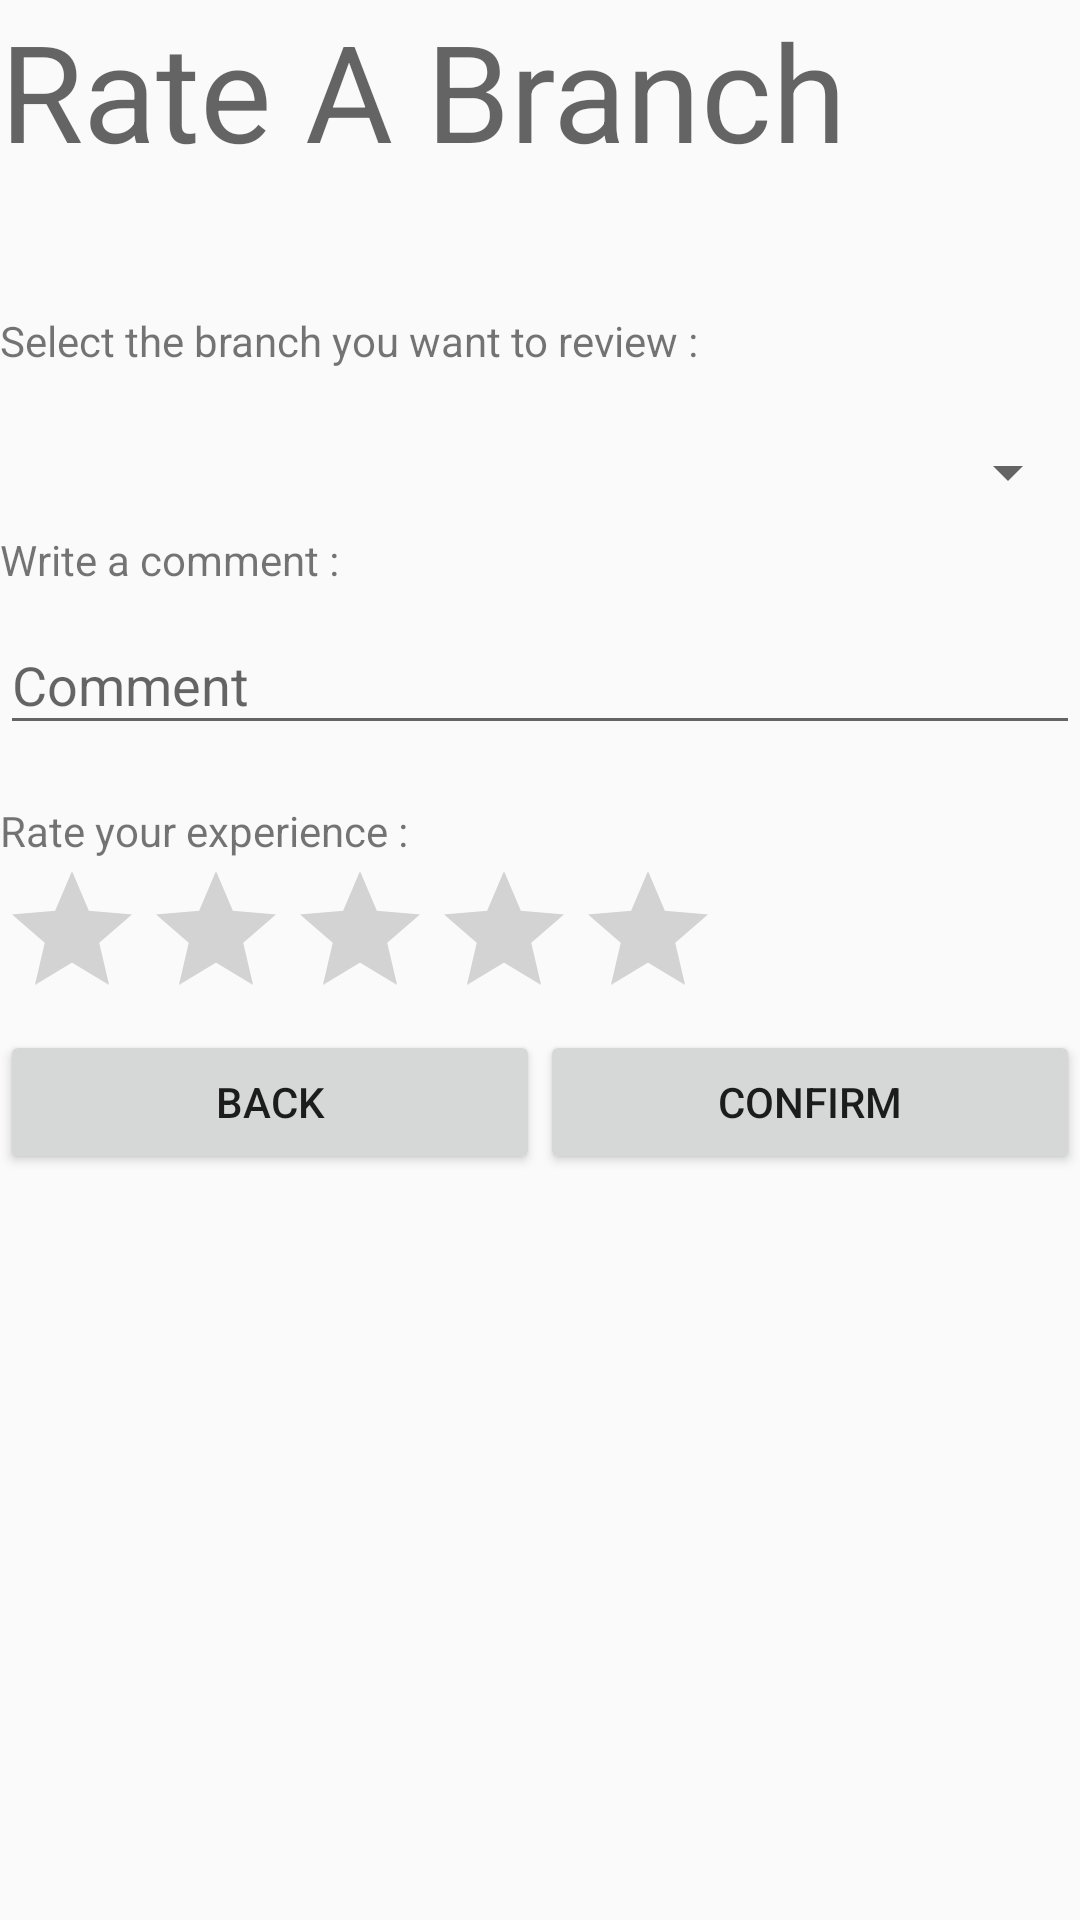

This screen was rendered from an Android layout file. Write that file and the resources it references.
<!-- AndroidManifest.xml: application theme AppTheme -->
<!-- res/layout/activity_review_branch.xml -->
<?xml version="1.0" encoding="utf-8"?>
<androidx.constraintlayout.widget.ConstraintLayout xmlns:android="http://schemas.android.com/apk/res/android"
    xmlns:app="http://schemas.android.com/apk/res-auto"
    xmlns:tools="http://schemas.android.com/tools"
    android:layout_width="match_parent"
    android:layout_height="match_parent"
    tools:context=".ReviewBranch">

    <LinearLayout
        android:layout_width="match_parent"
        android:layout_height="match_parent"
        android:orientation="vertical"
        tools:layout_editor_absoluteX="298dp"
        tools:layout_editor_absoluteY="181dp">

        <TextView
            android:id="@+id/textView25"
            android:layout_width="match_parent"
            android:layout_height="wrap_content"
            android:text="Rate A Branch"
            android:textAppearance="@style/TextAppearance.AppCompat.Display2" />

        <Space
            android:layout_width="match_parent"
            android:layout_height="44dp" />

        <TextView
            android:id="@+id/textView26"
            android:layout_width="match_parent"
            android:layout_height="wrap_content"
            android:text="Select the branch you want to review : " />

        <Space
            android:layout_width="match_parent"
            android:layout_height="15dp" />

        <Spinner
            android:id="@+id/listOfBranch"
            android:layout_width="match_parent"
            android:layout_height="39dp" />

        <TextView
            android:id="@+id/textView27"
            android:layout_width="match_parent"
            android:layout_height="wrap_content"
            android:text="Write a comment : " />

        <com.google.android.material.textfield.TextInputLayout
            android:layout_width="match_parent"
            android:layout_height="wrap_content">

            <com.google.android.material.textfield.TextInputEditText
                android:id="@+id/comment"
                android:layout_width="match_parent"
                android:layout_height="wrap_content"
                android:hint="Comment" />

        </com.google.android.material.textfield.TextInputLayout>

        <Space
            android:layout_width="match_parent"
            android:layout_height="19dp" />

        <TextView
            android:id="@+id/textView31"
            android:layout_width="match_parent"
            android:layout_height="wrap_content"
            android:text="Rate your experience : " />

        <RatingBar
            android:id="@+id/ratingBar"
            android:layout_width="wrap_content"
            android:layout_height="wrap_content" />

        <LinearLayout
            android:layout_width="match_parent"
            android:layout_height="wrap_content"
            android:orientation="horizontal">

            <Button
                android:id="@+id/back"
                android:layout_width="wrap_content"
                android:layout_height="wrap_content"
                android:layout_weight="1"
                android:text="back" />

            <Button
                android:id="@+id/confirm"
                android:layout_width="wrap_content"
                android:layout_height="wrap_content"
                android:layout_weight="1"
                android:text="confirm" />
        </LinearLayout>

    </LinearLayout>
</androidx.constraintlayout.widget.ConstraintLayout>
<!-- resources referenced by this layout -->
<resources>
  <style name="AppTheme" parent="Theme.AppCompat.Light.DarkActionBar">
          
          <item name="colorPrimary">#2196F3</item>
          <item name="colorPrimaryDark">#125387</item>
          <item name="colorAccent">@color/colorAccent</item>
      </style>
  <!-- not gathered from this repository: default colours our renderer supplied (Android Studio template values) -->
  <color name="colorAccent">#FF03DAC5</color>
</resources>
